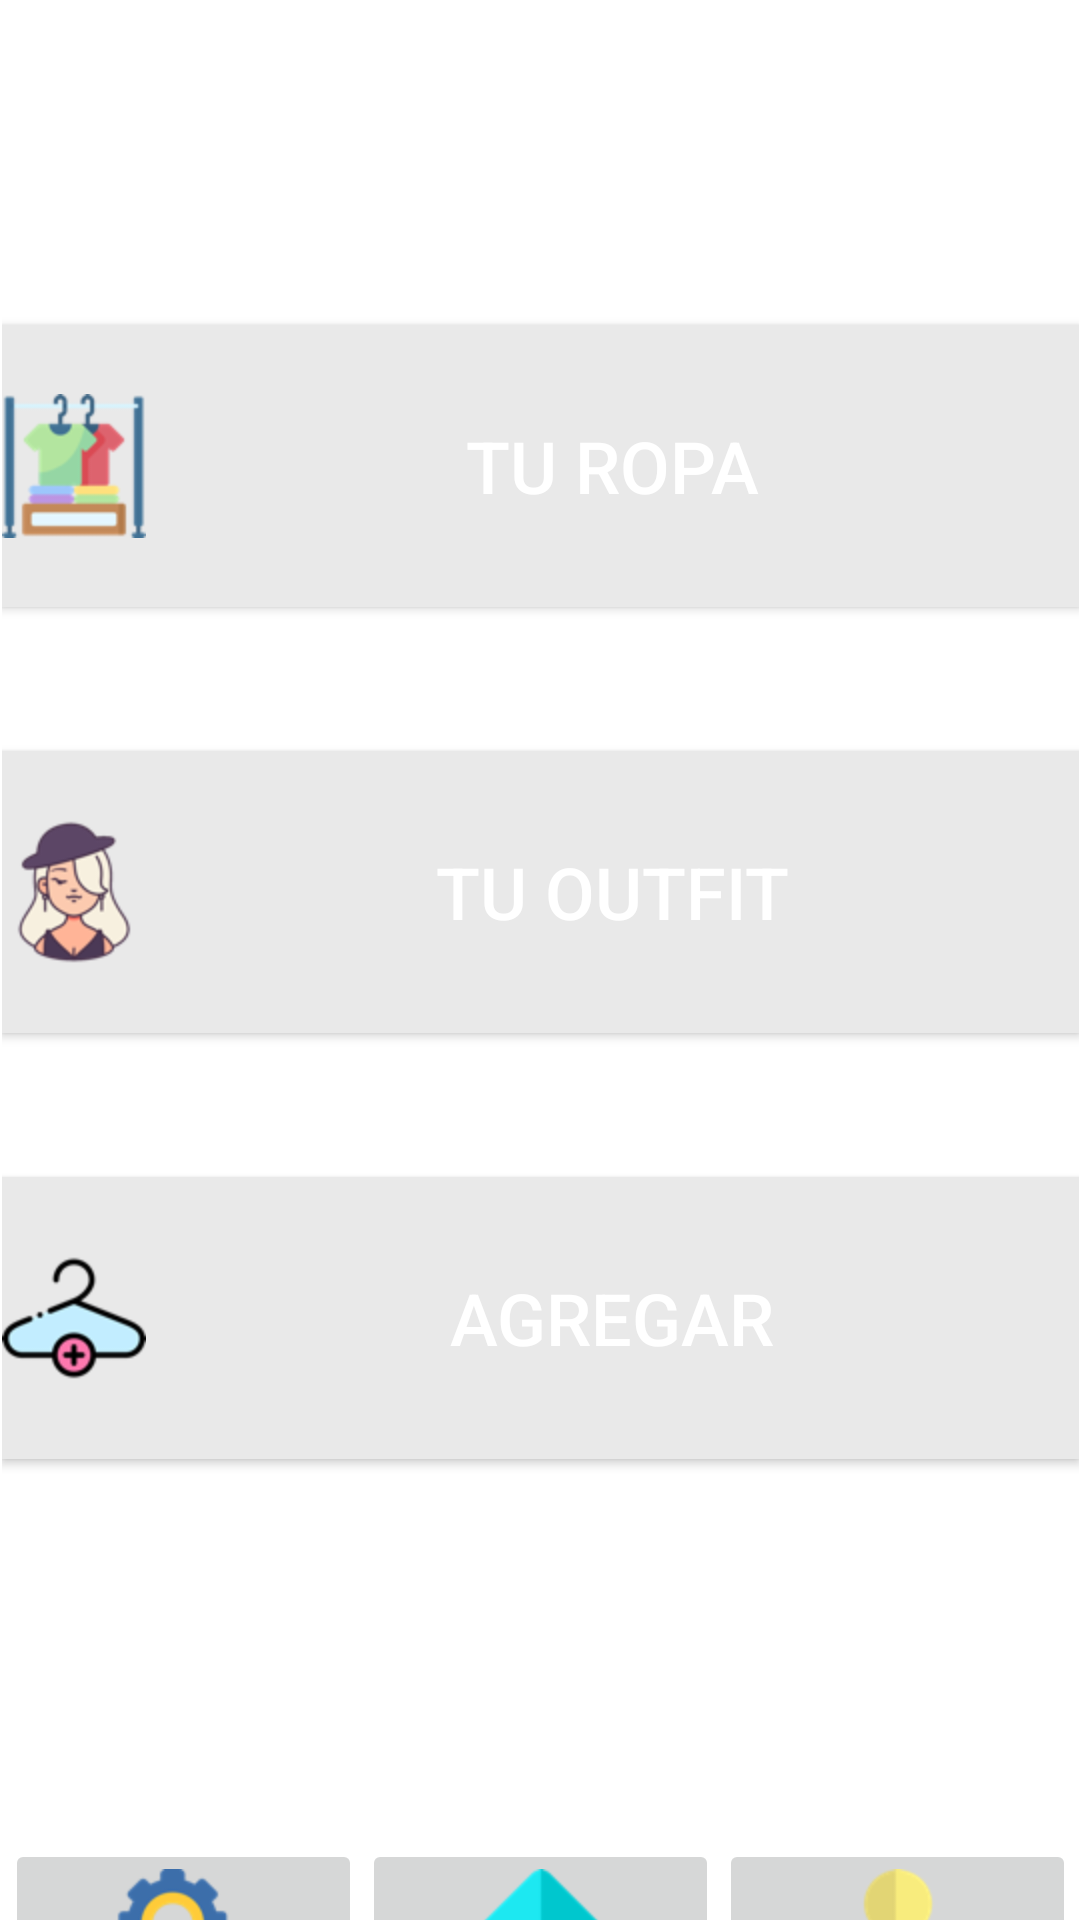

Android layout source for this screen:
<!-- AndroidManifest.xml: application theme Theme.VRoomAndroid -->
<!-- res/layout/activity_home.xml -->
<?xml version="1.0" encoding="utf-8"?>
<androidx.constraintlayout.widget.ConstraintLayout xmlns:android="http://schemas.android.com/apk/res/android"
    xmlns:app="http://schemas.android.com/apk/res-auto"
    xmlns:tools="http://schemas.android.com/tools"
    android:layout_width="match_parent"
    android:layout_height="match_parent"
    tools:context=".homeActivity">

    <LinearLayout
        android:id="@+id/linearLayout"
        android:layout_width="359dp"
        android:layout_height="543dp"
        android:layout_marginStart="1dp"
        android:layout_marginTop="1dp"
        android:layout_marginEnd="1dp"
        android:layout_marginBottom="1dp"
        android:gravity="center"
        android:orientation="vertical"
        app:layout_constraintBottom_toBottomOf="parent"
        app:layout_constraintEnd_toEndOf="parent"
        app:layout_constraintStart_toStartOf="parent"
        app:layout_constraintTop_toTopOf="parent"
        app:layout_constraintVertical_bias="0.263">

        <Button
            android:id="@+id/btnTuRopa"
            android:layout_width="match_parent"
            android:layout_height="94dp"
            android:background="@color/grey"
            android:drawableLeft="@drawable/tendedero"
            android:gravity="center"

            android:onClick="tuRopa"
            android:text="TU ROPA"
            android:textAlignment="center"
            android:textColor="@color/white"

            android:textSize="24sp"
            app:layout_constraintEnd_toEndOf="parent"
            app:layout_constraintHorizontal_bias="0.0"
            app:layout_constraintStart_toStartOf="parent"

            app:layout_constraintTop_toBottomOf="@+id/toolbar2" />

        <Button
            android:id="@+id/button2"
            android:layout_width="match_parent"
            android:layout_height="94dp"
            android:layout_marginTop="48dp"
            android:background="@color/grey"
            android:drawableLeft="@drawable/modelo"
            android:gravity="center"

            android:onClick="tuOutfit"
            android:text="TU OUTFIT"
            android:textAlignment="center"
            android:textColor="@color/white"
            android:textSize="24sp" />

        <Button
            android:id="@+id/button2"
            android:layout_width="match_parent"
            android:layout_height="94dp"
            android:layout_marginTop="48dp"
            android:background="@color/grey"
            android:drawableLeft="@drawable/agregar"
            android:gravity="center"

            android:onClick="agregarRopa"
            android:text="AGREGAR"
            android:textAlignment="center"
            android:textColor="@color/white"
            android:textSize="24sp" />

    </LinearLayout>

    <LinearLayout
        android:layout_width="357dp"
        android:layout_height="78dp"
        android:layout_marginTop="44dp"
        android:orientation="horizontal"
        app:layout_constraintEnd_toEndOf="parent"
        app:layout_constraintHorizontal_bias="0.518"
        app:layout_constraintStart_toStartOf="parent"
        app:layout_constraintTop_toBottomOf="@+id/linearLayout">

        <ImageButton
            android:id="@+id/imageButton2"
            android:layout_width="wrap_content"
            android:layout_height="wrap_content"
            android:layout_weight="1"
            app:srcCompat="@drawable/configuraciones" />

        <ImageButton
            android:id="@+id/imageButton3"
            android:layout_width="wrap_content"
            android:layout_height="wrap_content"
            android:layout_weight="1"
            app:srcCompat="@drawable/casa" />

        <ImageButton
            android:id="@+id/imageButton4"
            android:layout_width="wrap_content"
            android:layout_height="wrap_content"
            android:layout_weight="1"
            app:srcCompat="@drawable/perfil" />

    </LinearLayout>

    <Button
        android:id="@+id/button3"
        android:layout_width="wrap_content"
        android:layout_height="wrap_content"
        android:layout_marginTop="18dp"
        android:layout_marginBottom="665dp"
        android:onClick="salir"
        android:text="SALIR"
        app:layout_constraintBottom_toBottomOf="parent"
        app:layout_constraintEnd_toEndOf="parent"
        app:layout_constraintHorizontal_bias="1.0"
        app:layout_constraintStart_toEndOf="@+id/linearLayout"
        app:layout_constraintTop_toTopOf="parent"
        app:layout_constraintVertical_bias="0.0" />
</androidx.constraintlayout.widget.ConstraintLayout>
<!-- resources referenced by this layout -->
<resources>
  <color name="grey">#E9E9E9</color>
  <color name="white">#FFFFFFFF</color>
  <!-- drawable agregar: png bitmap (drawable-hdpi, 3444 bytes) -->
  <!-- drawable casa: png bitmap (drawable-hdpi, 2008 bytes) -->
  <!-- drawable configuraciones: png bitmap (drawable-hdpi, 6542 bytes) -->
  <!-- drawable modelo: png bitmap (drawable-hdpi, 6905 bytes) -->
  <!-- drawable perfil: png bitmap (drawable-hdpi, 2554 bytes) -->
  <!-- drawable tendedero: png bitmap (drawable-hdpi, 4716 bytes) -->
  <style name="Theme.VRoomAndroid" parent="Theme.MaterialComponents.DayNight.DarkActionBar">
  
          
          <item name="colorPrimary">@color/purple_500</item>
          <item name="colorPrimaryVariant">@color/purple_700</item>
          <item name="colorOnPrimary">@color/white</item>
          
          <item name="colorSecondary">@color/teal_200</item>
          <item name="colorSecondaryVariant">@color/teal_700</item>
          <item name="colorOnSecondary">@color/black</item>
          
          <item name="android:statusBarColor" tools:targetApi="l">?attr/colorPrimaryVariant</item>
          
      </style>
  <color name="purple_500">#FF6200EE</color>
  <color name="purple_700">#FF3700B3</color>
  <color name="teal_200">#FF03DAC5</color>
  <color name="teal_700">#FF018786</color>
  <color name="black">#FF000000</color>
</resources>
